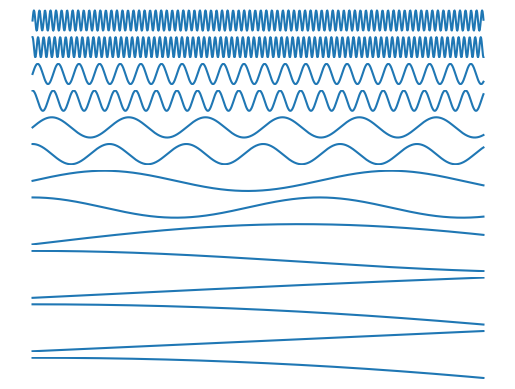

Recreate this plot in Python.
import numpy as np
import matplotlib.pyplot as plt

N = 10000
emb_dim = 14
seq_len = 512
points = 10*100

positions = np.linspace(0, seq_len, points)
functions = []
for i in range(emb_dim):
    if i%2 == 0:
        functions.append(np.sin(positions / N**(i/emb_dim)))
    elif i%2 == 1:
        functions.append(np.cos(positions / N**((i-1)/emb_dim)))

fig, ax = plt.subplots(emb_dim)
for d in range(emb_dim):
    ax[d].plot(positions, functions[d])
    ax[d].set_axis_off()


